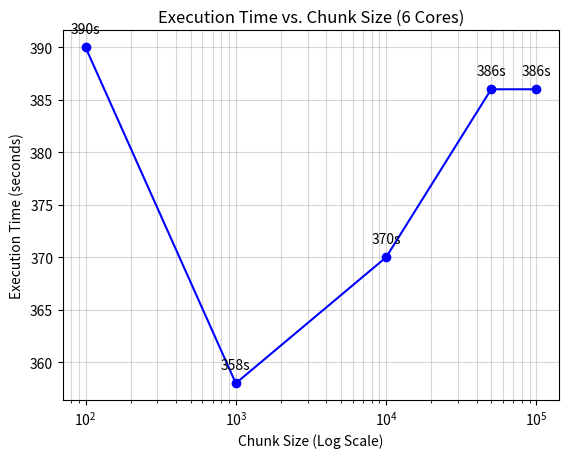

Write the Python code that produced this figure.
import matplotlib.pyplot as plt

# Data points provided
chunk_sizes = [100, 1000, 10000, 50000, 100000]
execution_times = [390, 358, 370, 386, 386]

# Creating the plot
plt.plot(chunk_sizes, execution_times, marker='o', linestyle='-', color='b')

# Using a log scale for the x-axis to handle the range effectively
plt.xscale('log')

# Labels and Title
plt.title('Execution Time vs. Chunk Size (6 Cores)')
plt.xlabel('Chunk Size (Log Scale)')
plt.ylabel('Execution Time (seconds)')

# Formatting
plt.grid(True, which="both", ls="-", alpha=0.5)

# Annotating data points for clarity
for i, txt in enumerate(execution_times):
    plt.annotate(f"{txt}s", (chunk_sizes[i], execution_times[i]),
                 textcoords="offset points", xytext=(0,10), ha='center')

# Saving the figure
plt.savefig('chunk_size_performance.png')
